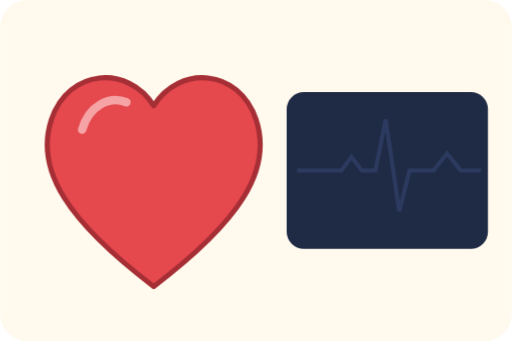
t = 0.00 s
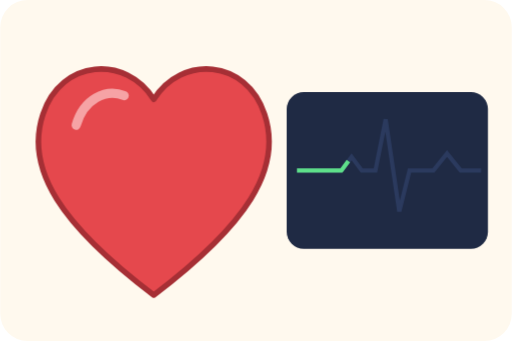
t = 0.18 s
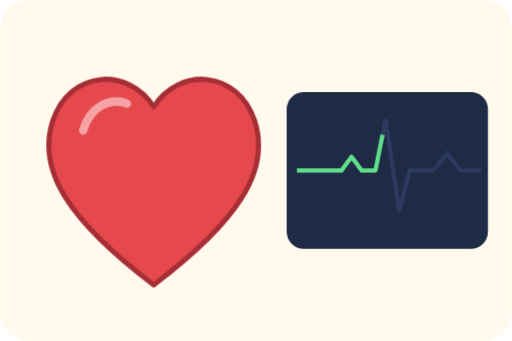
t = 0.42 s
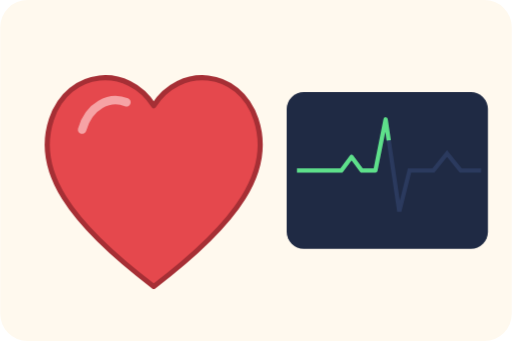
t = 0.54 s
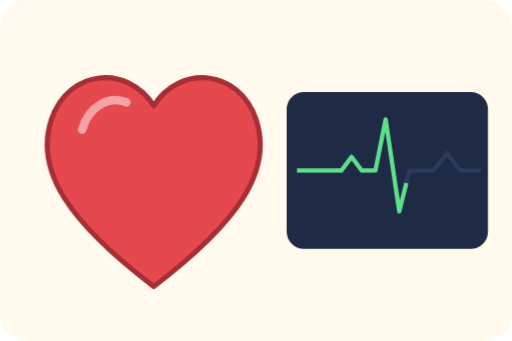
t = 0.87 s
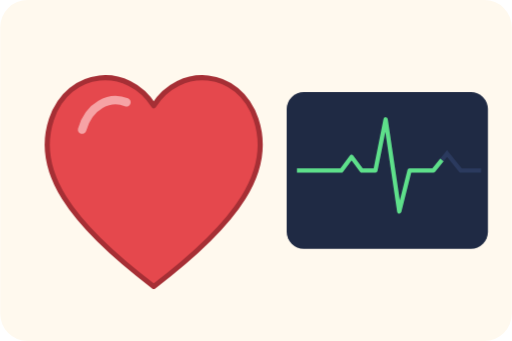
t = 1.04 s

The animated SVG that drew these frames (rendered in a browser with its animation timeline set to each time). Animation: 2 CSS @keyframes rules; one cycle of 1.20 s, repeats indefinitely.

<svg xmlns="http://www.w3.org/2000/svg" viewBox="0 0 300 200" role="img">
<title>A beating heart next to a heartbeat trace</title>
<style>
.ht{transform-box:fill-box;transform-origin:center;animation:ht 1.2s ease-in-out infinite}
@keyframes ht{0%,45%,100%{transform:scale(1)}12%{transform:scale(1.1)}25%{transform:scale(.97)}}
.ec{stroke-dasharray:100;animation:ec 1.2s linear infinite}
@keyframes ec{from{stroke-dashoffset:100}to{stroke-dashoffset:0}}
@media (prefers-reduced-motion: reduce){*{animation:none!important}}
</style>
<rect width="100%" height="100%" rx="16" fill="#FFF9EE"/>
<g class="ht"><path d="M90 168C40 130 20 100 30 70C40 40 75 38 90 62C105 38 140 40 150 70C160 100 140 130 90 168Z" fill="#E5484D" stroke="#A62F35" stroke-width="3" stroke-linejoin="round"/>
<path d="M48 76C52 62 64 56 74 60" fill="none" stroke="#F6A3A5" stroke-width="5" stroke-linecap="round"/></g>
<rect x="168" y="54" width="118" height="92" rx="10" fill="#1F2A44"/>
<path d="M174 100H200L206 92L212 100H220L226 70L234 124L240 100H254L262 90L270 100H282" fill="none" stroke="#2B3A5E" stroke-width="2.5"/>
<path class="ec" pathLength="100" d="M174 100H200L206 92L212 100H220L226 70L234 124L240 100H254L262 90L270 100H282" fill="none" stroke="#5EE08A" stroke-width="2.5" stroke-linejoin="round"/>
</svg>
